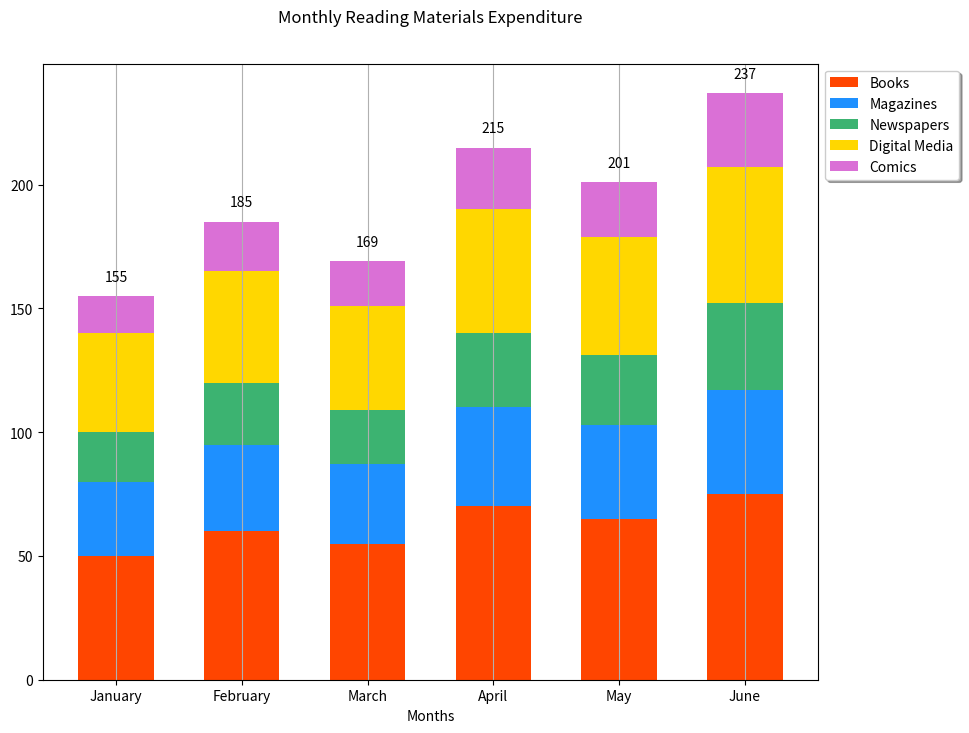

Write Python code to recreate this figure.

import matplotlib.pyplot as plt

# Data
months = ['January', 'February', 'March', 'April', 'May', 'June']
books = [50, 60, 55, 70, 65, 75]
magazines = [30, 35, 32, 40, 38, 42]
newspapers = [20, 25, 22, 30, 28, 35]
digital_media = [40, 45, 42, 50, 48, 55]
comics = [15, 20, 18, 25, 22, 30]

# Stacked Bar Chart
fig, ax = plt.subplots(figsize=(10, 8))  # changing width and height of the chart

bar_width = 0.6  # change width of bars
index = range(len(months))

p1 = plt.bar(index, books, bar_width, label='Books', color='#FF4500')
p2 = plt.bar(index, magazines, bar_width, bottom=books, label='Magazines', color='#1E90FF')
p3 = plt.bar(index, newspapers, bar_width, bottom=[b + m for b, m in zip(books, magazines)], label='Newspapers', color='#3CB371')
p4 = plt.bar(index, digital_media, bar_width, bottom=[b + m + n for b, m, n in zip(books, magazines, newspapers)], label='Digital Media', color='#FFD700')
p5 = plt.bar(index, comics, bar_width, bottom=[b + m + n + d for b, m, n, d in zip(books, magazines, newspapers, digital_media)], label='Comics', color='#DA70D6')

plt.xlabel('Months')
plt.xticks(index, months)
plt.title('Monthly Reading Materials Expenditure', pad=30)
plt.legend(loc='upper left', bbox_to_anchor=(1, 1), shadow=True, ncol=1)

# Customizing the grid
plt.grid(axis='x')

# Adding numerical labels
for i in index:
    total = books[i] + magazines[i] + newspapers[i] + digital_media[i] + comics[i]
    plt.text(i, total + 5, str(total), ha='center', va='bottom')

plt.show()